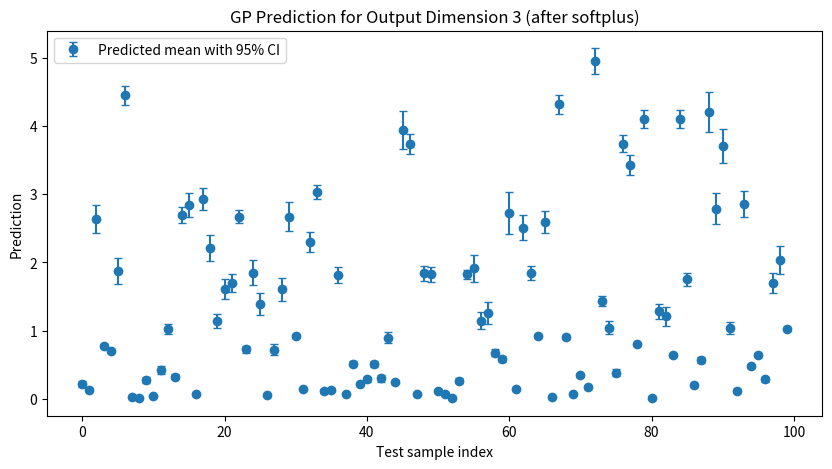

Recreate this plot in Python.
import numpy as np
import matplotlib.pyplot as plt

# ---------------------------
# 1. 定义 ReLU（arccosine）核函数
# ---------------------------
def relu_kernel(X1, X2, sigma_w=1.0, sigma_b=0.0):
    """
    计算 ReLU 激活对应的 arccosine 核矩阵.
    公式参考 Cho & Saul (2009)：
      k(x, x') = sigma_w^2 * ||x|| ||x'|| * (1/pi) * (sin(theta) + (pi - theta) * cos(theta)) + sigma_b^2,
    其中 theta = arccos( (x.T x')/(||x|| ||x'||) ).
    
    Parameters:
      X1: numpy 数组, shape = (N, d)
      X2: numpy 数组, shape = (M, d)
      sigma_w: 权重尺度 (默认1.0)
      sigma_b: 偏置尺度 (默认0.0)
      
    Returns:
      K: 核矩阵, shape = (N, M)
    """
    dot_prod = np.dot(X1, X2.T)
    norm1 = np.linalg.norm(X1, axis=1, keepdims=True)
    norm2 = np.linalg.norm(X2, axis=1, keepdims=True)
    norm_prod = np.dot(norm1, norm2.T)
    
    eps = 1e-6  # 避免除零
    cos_theta = np.clip(dot_prod / (norm_prod + eps), -1.0, 1.0)
    theta = np.arccos(cos_theta)
    
    K = sigma_w**2 * norm_prod * (1.0 / np.pi) * (np.sin(theta) + (np.pi - theta) * cos_theta) + sigma_b**2
    return K

# ---------------------------
# 2. 定义 GP 回归函数（单输出）
# ---------------------------
def gp_predict(X_train, y_train, X_test, kernel_func, sigma_n=0.1):
    """
    利用 GP 的闭式公式计算预测均值和标准差.
    
    Parameters:
      X_train: 训练输入, shape = (N, d)
      y_train: 训练输出, shape = (N,)
      X_test: 测试输入, shape = (M, d)
      kernel_func: 核函数，函数形式 kernel_func(X1, X2)
      sigma_n: 观测噪声标准差
      
    Returns:
      mu_star: 预测均值, shape = (M,)
      sigma_star: 预测标准差, shape = (M,)
    """
    K = kernel_func(X_train, X_train)
    N = X_train.shape[0]
    K += sigma_n**2 * np.eye(N)
    
    K_star = kernel_func(X_test, X_train)  # shape (M, N)
    K_star_star = kernel_func(X_test, X_test)
    diag_K_star_star = np.diag(K_star_star)
    
    alpha = np.linalg.solve(K, y_train)
    mu_star = np.dot(K_star, alpha)
    
    v = np.linalg.solve(K, K_star.T)
    var_star = diag_K_star_star - np.sum(K_star * v.T, axis=1)
    sigma_star = np.sqrt(np.maximum(var_star, 0))
    
    return mu_star, sigma_star

# ---------------------------
# 3. 定义 softplus 函数及其导数（Delta 方法）
# ---------------------------
def softplus(x):
    return np.log1p(np.exp(x))  # log(1+exp(x))

def softplus_derivative(x):
    return 1 / (1 + np.exp(-x))  # sigmoid(x)

# ---------------------------
# 4. 生成训练数据
# ---------------------------
np.random.seed(42)
N_train = 50
d = 2
X_train = np.random.uniform(-5, 5, size=(N_train, d))

# 模拟四个输出（输出维度为4）
def true_function(x, output_index):
    # 定义不同的函数，后面两个输出将经过 softplus 变换（注意：softplus 应用于神经网络原始输出）
    if output_index == 0:
        return np.sin(x[:, 0]) + 0.1 * x[:, 1]
    elif output_index == 1:
        return np.cos(x[:, 1]) - 0.1 * x[:, 0]
    elif output_index == 2:
        return 0.5 * x[:, 0] + 0.5 * x[:, 1]  # 需要 softplus 变换后
    elif output_index == 3:
        return np.sin(x[:, 0]*x[:, 1])  # 需要 softplus 变换后
    else:
        return np.zeros(x.shape[0])
    
noise_std = 0.1
Y_train = np.zeros((N_train, 4))
for j in range(4):
    Y_train[:, j] = true_function(X_train, j) + noise_std * np.random.randn(N_train)

# ---------------------------
# 5. 定义测试数据
# ---------------------------
N_test = 100
X_test = np.random.uniform(-5, 5, size=(N_test, d))

# ---------------------------
# 6. 对每个输出进行 GP 回归，部分输出经过 softplus 变换
# ---------------------------
# 假设输出维度 2 和 3（索引为2和3）需要经过 softplus 变换
mu_post = np.zeros((N_test, 4))
sigma_post = np.zeros((N_test, 4))

# 针对每个输出维度分别进行 GP 回归
for j in range(4):
    mu, sigma = gp_predict(X_train, Y_train[:, j], X_test, relu_kernel, sigma_n=noise_std)
    # 如果该输出需要 softplus 变换，则利用 Delta 方法传播不确定性
    if j in [2, 3]:
        # Delta 方法：y = softplus(z)
        # 近似均值： softplus(mu)
        # 近似标准差： softplus'(mu)*sigma
        mu_post[:, j] = softplus(mu)
        sigma_post[:, j] = softplus_derivative(mu) * sigma
    else:
        mu_post[:, j] = mu
        sigma_post[:, j] = sigma

# ---------------------------
# 7. 构造置信区间 (Bound)
# ---------------------------
beta = 2.0  # 例如，取2倍标准差近似95%置信区间
lower_bound = mu_post - beta * sigma_post
upper_bound = mu_post + beta * sigma_post

# 输出部分结果
for j in range(4):
    print(f"\nOutput dimension {j+1}:")
    print("Predicted mean (first 5 test points):", mu_post[:5, j])
    print("Predicted std (first 5 test points):", sigma_post[:5, j])
    print("95% Confidence interval (first 5 test points):")
    for i in range(5):
        print(f"  x = {X_test[i]}: [{lower_bound[i, j]:.3f}, {upper_bound[i, j]:.3f}]")

# ---------------------------
# 8. 绘制某个输出维度的预测分布（例如输出维度 3，经 softplus 变换）
# ---------------------------
j_plot = 2  # 选择第三个输出（索引2，已经过 softplus）
plt.figure(figsize=(10,5))
plt.errorbar(np.arange(N_test), mu_post[:, j_plot], yerr=beta * sigma_post[:, j_plot],
             fmt='o', capsize=3, label='Predicted mean with 95% CI')
plt.title(f"GP Prediction for Output Dimension {j_plot+1} (after softplus)")
plt.xlabel("Test sample index")
plt.ylabel("Prediction")
plt.legend()
plt.show()
